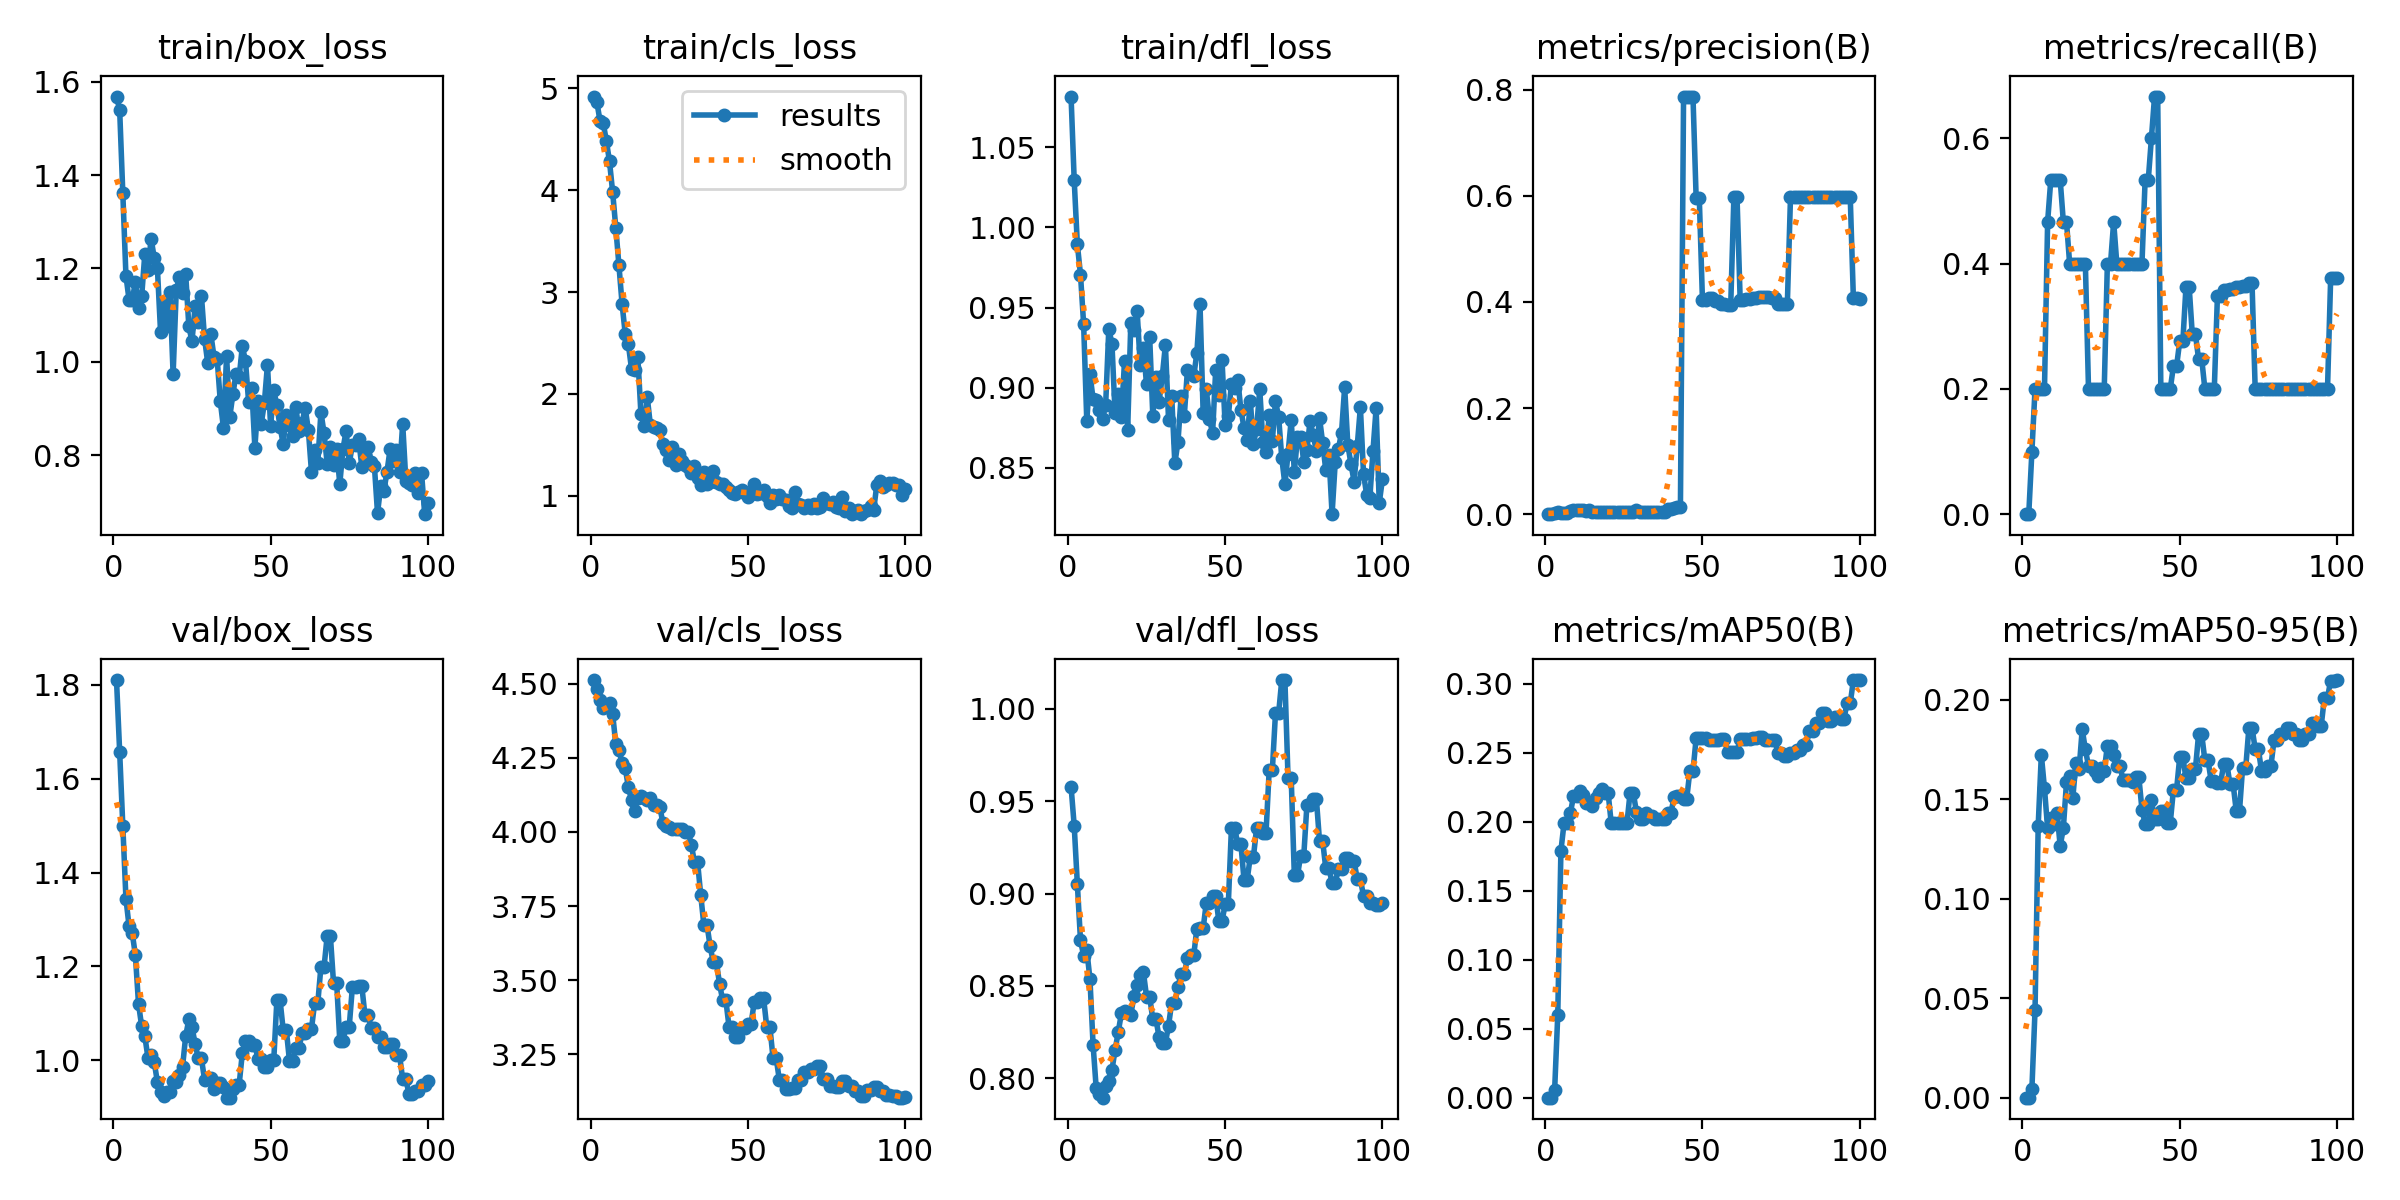

The file beside this chart, header and first rows:
epoch, time, train/box_loss, train/cls_loss, train/dfl_loss, metrics/precision(B), metrics/recall(B), metrics/mAP50(B), metrics/mAP50-95(B), val/box_loss, val/cls_loss, val/dfl_loss, lr/pg0, lr/pg1, lr/pg2
1, 12.34, 1.568, 4.92, 1.082, 0, 0, 0, 0, 1.81, 4.512, 0.9579, 9.09e-06, 9.09e-06, 9.09e-06
2, 23.68, 1.54, 4.862, 1.029, 0, 0, 0, 0, 1.658, 4.481, 0.9367, 2.7e-05, 2.7e-05, 2.7e-05
3, 32.29, 1.362, 4.677, 0.9894, 0.0023, 0.1, 0.0053, 0.0044, 1.5, 4.443, 0.9051, 4.45501e-05, 4.45501e-05, 4.45501e-05
4, 40.77, 1.184, 4.66, 0.9706, 0.00348, 0.2, 0.06016, 0.04418, 1.344, 4.417, 0.8747, 6.17402e-05, 6.17402e-05, 6.17402e-05
5, 49.01, 1.132, 4.484, 0.9395, 0.00281, 0.2, 0.179, 0.1367, 1.285, 4.425, 0.8663, 7.85703e-05, 7.85703e-05, 7.85703e-05
6, 58.46, 1.133, 4.282, 0.8792, 0.00255, 0.2, 0.199, 0.1724, 1.271, 4.436, 0.8693, 9.50405e-05, 9.50405e-05, 9.50405e-05
7, 67.29, 1.171, 3.981, 0.9085, 0.00252, 0.2, 0.199, 0.1555, 1.224, 4.398, 0.8539, 0.0001112, 0.0001112, 0.0001112
8, 75.79, 1.115, 3.632, 0.893, 0.00522, 0.4667, 0.2063, 0.1353, 1.12, 4.296, 0.8182, 0.0001269, 0.0001269, 0.0001269
9, 84.11, 1.14, 3.261, 0.8924, 0.00699, 0.5333, 0.2183, 0.1408, 1.073, 4.277, 0.7945, 0.0001423, 0.0001423, 0.0001423
10, 92.77, 1.231, 2.883, 0.8861, 0.00738, 0.5333, 0.2187, 0.1375, 1.051, 4.231, 0.7915, 0.0001573, 0.0001573, 0.0001573
11, 101.9, 1.197, 2.589, 0.8803, 0.00804, 0.5333, 0.222, 0.1431, 1.006, 4.215, 0.7895, 0.000172, 0.000172, 0.000172
12, 110.7, 1.264, 2.486, 0.8893, 0.00847, 0.5333, 0.2194, 0.1265, 1.012, 4.15, 0.7955, 0.0001863, 0.0001863, 0.0001863
13, 119, 1.222, 2.244, 0.9366, 0.00682, 0.4667, 0.2139, 0.1356, 0.9958, 4.108, 0.7987, 0.0002003, 0.0002003, 0.0002003
14, 127.1, 1.201, 2.234, 0.9274, 0.00754, 0.4667, 0.2135, 0.1585, 0.9538, 4.069, 0.8045, 0.0002138, 0.0002138, 0.0002138
15, 135.4, 1.065, 2.365, 0.8839, 0.00443, 0.4, 0.2114, 0.1619, 0.9321, 4.116, 0.8153, 0.0002271, 0.0002271, 0.0002271
16, 144.8, 1.123, 1.799, 0.8959, 0.00434, 0.4, 0.2171, 0.1506, 0.9245, 4.121, 0.825, 0.0002399, 0.0002399, 0.0002399
17, 153.7, 1.077, 1.687, 0.8815, 0.0044, 0.4, 0.2211, 0.1684, 0.932, 4.116, 0.8351, 0.0002525, 0.0002525, 0.0002525
18, 162.6, 1.149, 1.968, 0.9165, 0.00438, 0.4, 0.2239, 0.165, 0.9325, 4.108, 0.8366, 0.0002646, 0.0002646, 0.0002646
19, 170.7, 0.9732, 1.692, 0.8737, 0.00453, 0.4, 0.2211, 0.1852, 0.9565, 4.116, 0.8356, 0.0002764, 0.0002764, 0.0002764
20, 179, 1.153, 1.671, 0.9403, 0.00444, 0.4, 0.2211, 0.1751, 0.9547, 4.091, 0.8342, 0.0002878, 0.0002878, 0.0002878
21, 187.9, 1.181, 1.667, 0.936, 0.00365, 0.2, 0.199, 0.1667, 0.9692, 4.092, 0.8446, 0.0002989, 0.0002989, 0.0002989
22, 197.1, 1.146, 1.646, 0.9481, 0.00357, 0.2, 0.199, 0.1667, 0.9863, 4.084, 0.8507, 0.0003096, 0.0003096, 0.0003096
23, 205, 1.187, 1.507, 0.9141, 0.00342, 0.2, 0.199, 0.1642, 1.052, 4.029, 0.8559, 0.00032, 0.00032, 0.00032
24, 213.5, 1.076, 1.446, 0.9249, 0.00348, 0.2, 0.199, 0.1617, 1.087, 4.019, 0.8575, 0.00033, 0.00033, 0.00033
25, 221.9, 1.044, 1.347, 0.902, 0.00349, 0.2, 0.199, 0.1658, 1.071, 4.015, 0.8442, 0.0003396, 0.0003396, 0.0003396
26, 231.5, 1.119, 1.478, 0.9314, 0.00339, 0.2, 0.199, 0.1642, 1.035, 4.01, 0.844, 0.0003489, 0.0003489, 0.0003489
27, 240.3, 1.085, 1.3, 0.8823, 0.00394, 0.4, 0.2211, 0.177, 1.004, 4.009, 0.8319, 0.0003578, 0.0003578, 0.0003578
28, 248.7, 1.142, 1.414, 0.9067, 0.00394, 0.4, 0.2211, 0.177, 1.004, 4.009, 0.8319, 0.0003663, 0.0003663, 0.0003663
29, 257, 1.05, 1.337, 0.8913, 0.00763, 0.4667, 0.2073, 0.1724, 0.9586, 4.008, 0.8221, 0.0003745, 0.0003745, 0.0003745
30, 264.8, 0.9978, 1.3, 0.907, 0.00377, 0.4, 0.2017, 0.1669, 0.9614, 4.001, 0.819, 0.0003823, 0.0003823, 0.0003823
31, 273.8, 1.059, 1.28, 0.9267, 0.00377, 0.4, 0.2017, 0.1669, 0.9614, 4.001, 0.819, 0.0003898, 0.0003898, 0.0003898
32, 282.8, 1.011, 1.228, 0.8801, 0.00379, 0.4, 0.2064, 0.1596, 0.9386, 3.957, 0.8285, 0.0003969, 0.0003969, 0.0003969
33, 291.2, 1.007, 1.29, 0.8949, 0.00376, 0.4, 0.204, 0.1595, 0.9526, 3.899, 0.8409, 0.0004037, 0.0004037, 0.0004037
34, 299.8, 0.9152, 1.177, 0.8527, 0.00376, 0.4, 0.204, 0.1595, 0.9526, 3.899, 0.8409, 0.0004101, 0.0004101, 0.0004101
35, 308.8, 0.8588, 1.108, 0.8663, 0.00375, 0.4, 0.2019, 0.1586, 0.9437, 3.788, 0.8494, 0.0004161, 0.0004161, 0.0004161
36, 316.4, 1.012, 1.236, 0.8948, 0.00386, 0.4, 0.2017, 0.1613, 0.9204, 3.686, 0.8567, 0.0004218, 0.0004218, 0.0004218
37, 325.1, 0.881, 1.116, 0.8823, 0.00386, 0.4, 0.2017, 0.1613, 0.9204, 3.686, 0.8567, 0.0004271, 0.0004271, 0.0004271
38, 332.8, 0.93, 1.136, 0.9109, 0.00383, 0.4, 0.2019, 0.1448, 0.9384, 3.614, 0.8648, 0.000432, 0.000432, 0.000432
39, 342.6, 0.9739, 1.241, 0.9094, 0.01004, 0.5333, 0.2065, 0.1378, 0.9485, 3.56, 0.8665, 0.0004366, 0.0004366, 0.0004366
40, 352.6, 0.9667, 1.133, 0.9071, 0.01004, 0.5333, 0.2065, 0.1378, 0.9485, 3.56, 0.8665, 0.0004408, 0.0004408, 0.0004408
41, 362.8, 1.033, 1.12, 0.9215, 0.01145, 0.6, 0.2181, 0.1496, 1.015, 3.486, 0.8809, 0.0004447, 0.0004447, 0.0004447
42, 371.9, 1.003, 1.115, 0.9522, 0.01261, 0.6667, 0.219, 0.1401, 1.041, 3.432, 0.8811, 0.0004482, 0.0004482, 0.0004482
43, 381.4, 0.9145, 1.088, 0.8843, 0.01261, 0.6667, 0.219, 0.1401, 1.041, 3.432, 0.8811, 0.0004514, 0.0004514, 0.0004514
44, 389, 0.9445, 1.054, 0.899, 0.7869, 0.2, 0.2166, 0.1442, 1.033, 3.343, 0.895, 0.0004542, 0.0004542, 0.0004542
45, 396.7, 0.8157, 1.022, 0.8807, 0.7869, 0.2, 0.2166, 0.1442, 1.033, 3.343, 0.895, 0.0004566, 0.0004566, 0.0004566
46, 404.6, 0.9153, 1.013, 0.8715, 0.7854, 0.2, 0.2367, 0.1381, 1.002, 3.307, 0.8985, 0.0004587, 0.0004587, 0.0004587
47, 412.2, 0.8658, 1.033, 0.9113, 0.7854, 0.2, 0.2367, 0.1381, 1.002, 3.307, 0.8985, 0.0004604, 0.0004604, 0.0004604
48, 419.8, 0.9108, 1.054, 0.8952, 0.5961, 0.2361, 0.2606, 0.1548, 0.9868, 3.34, 0.885, 0.0004617, 0.0004617, 0.0004617
49, 427.3, 0.9936, 1.022, 0.9174, 0.5961, 0.2361, 0.2606, 0.1548, 0.9868, 3.34, 0.885, 0.0004627, 0.0004627, 0.0004627
50, 434.8, 0.8622, 0.9869, 0.8765, 0.4044, 0.2757, 0.2609, 0.1711, 1, 3.351, 0.8941, 0.0004634, 0.0004634, 0.0004634
51, 442.3, 0.9388, 1.015, 0.8822, 0.4044, 0.2757, 0.2609, 0.1711, 1, 3.351, 0.8941, 0.000459, 0.000459, 0.000459
52, 450, 0.9062, 1.115, 0.9023, 0.4064, 0.3634, 0.259, 0.1605, 1.129, 3.425, 0.9357, 0.00045, 0.00045, 0.00045
53, 457.8, 0.8606, 1.015, 0.8999, 0.4064, 0.3634, 0.259, 0.1605, 1.129, 3.425, 0.9357, 0.000441, 0.000441, 0.000441
54, 465.9, 0.8241, 1.029, 0.905, 0.4011, 0.2872, 0.2593, 0.1652, 1.065, 3.439, 0.9268, 0.000432, 0.000432, 0.000432
55, 473.6, 0.8865, 1.054, 0.8863, 0.4011, 0.2872, 0.2593, 0.1652, 1.065, 3.439, 0.9268, 0.000423, 0.000423, 0.000423
56, 481.2, 0.8641, 0.9969, 0.875, 0.3962, 0.2477, 0.26, 0.1827, 0.9986, 3.342, 0.9074, 0.000414, 0.000414, 0.000414
57, 489, 0.8401, 0.925, 0.8674, 0.3962, 0.2477, 0.26, 0.1827, 0.9986, 3.342, 0.9074, 0.0004051, 0.0004051, 0.0004051
58, 496.8, 0.9036, 1.011, 0.8917, 0.3947, 0.2, 0.2504, 0.1696, 1.026, 3.237, 0.92, 0.0003961, 0.0003961, 0.0003961
59, 504.6, 0.8522, 0.965, 0.8649, 0.3947, 0.2, 0.2504, 0.1696, 1.026, 3.237, 0.92, 0.0003871, 0.0003871, 0.0003871
60, 512.3, 0.8692, 1.006, 0.8744, 0.5969, 0.2, 0.2508, 0.1593, 1.057, 3.164, 0.9355, 0.0003781, 0.0003781, 0.0003781
... 40 more rows
